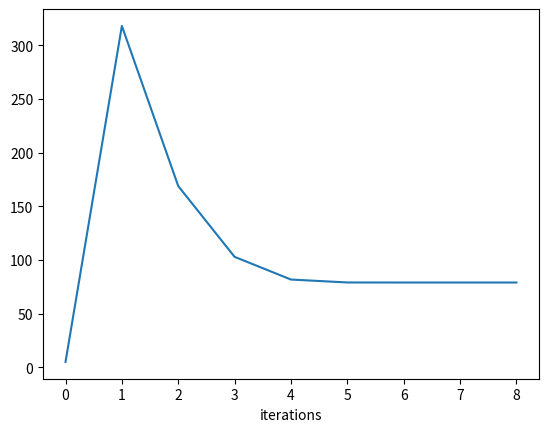

Generate this figure with matplotlib:
def babylonian_algorithm(S, x, eps):
    convrg_arr = [x]
    ind_arr = [0]
    count = 0
    if S == 0 | x == 0:
        return 0
    x_prev = x
    x_next = 0.5 * (x_prev + S / x_prev)
    while abs(x_prev - x_next) > eps:
        x_prev = x_next
        x_next = 0.5 * (x_prev + S / x_prev)

        count += 1
        convrg_arr.append(x_next)
        ind_arr.append(count)

    return x_next, ind_arr, convrg_arr

S = 6235
x_next, ind_arr, convrg_arr = babylonian_algorithm(S, 5, 0.0000001)

print('The Square root of ' ,S, ' =', x_next)


import matplotlib.pyplot as plt
from matplotlib.pyplot import plot, figure
figure()
plot(ind_arr, convrg_arr)
plt.xlabel('iterations')
plt.show()